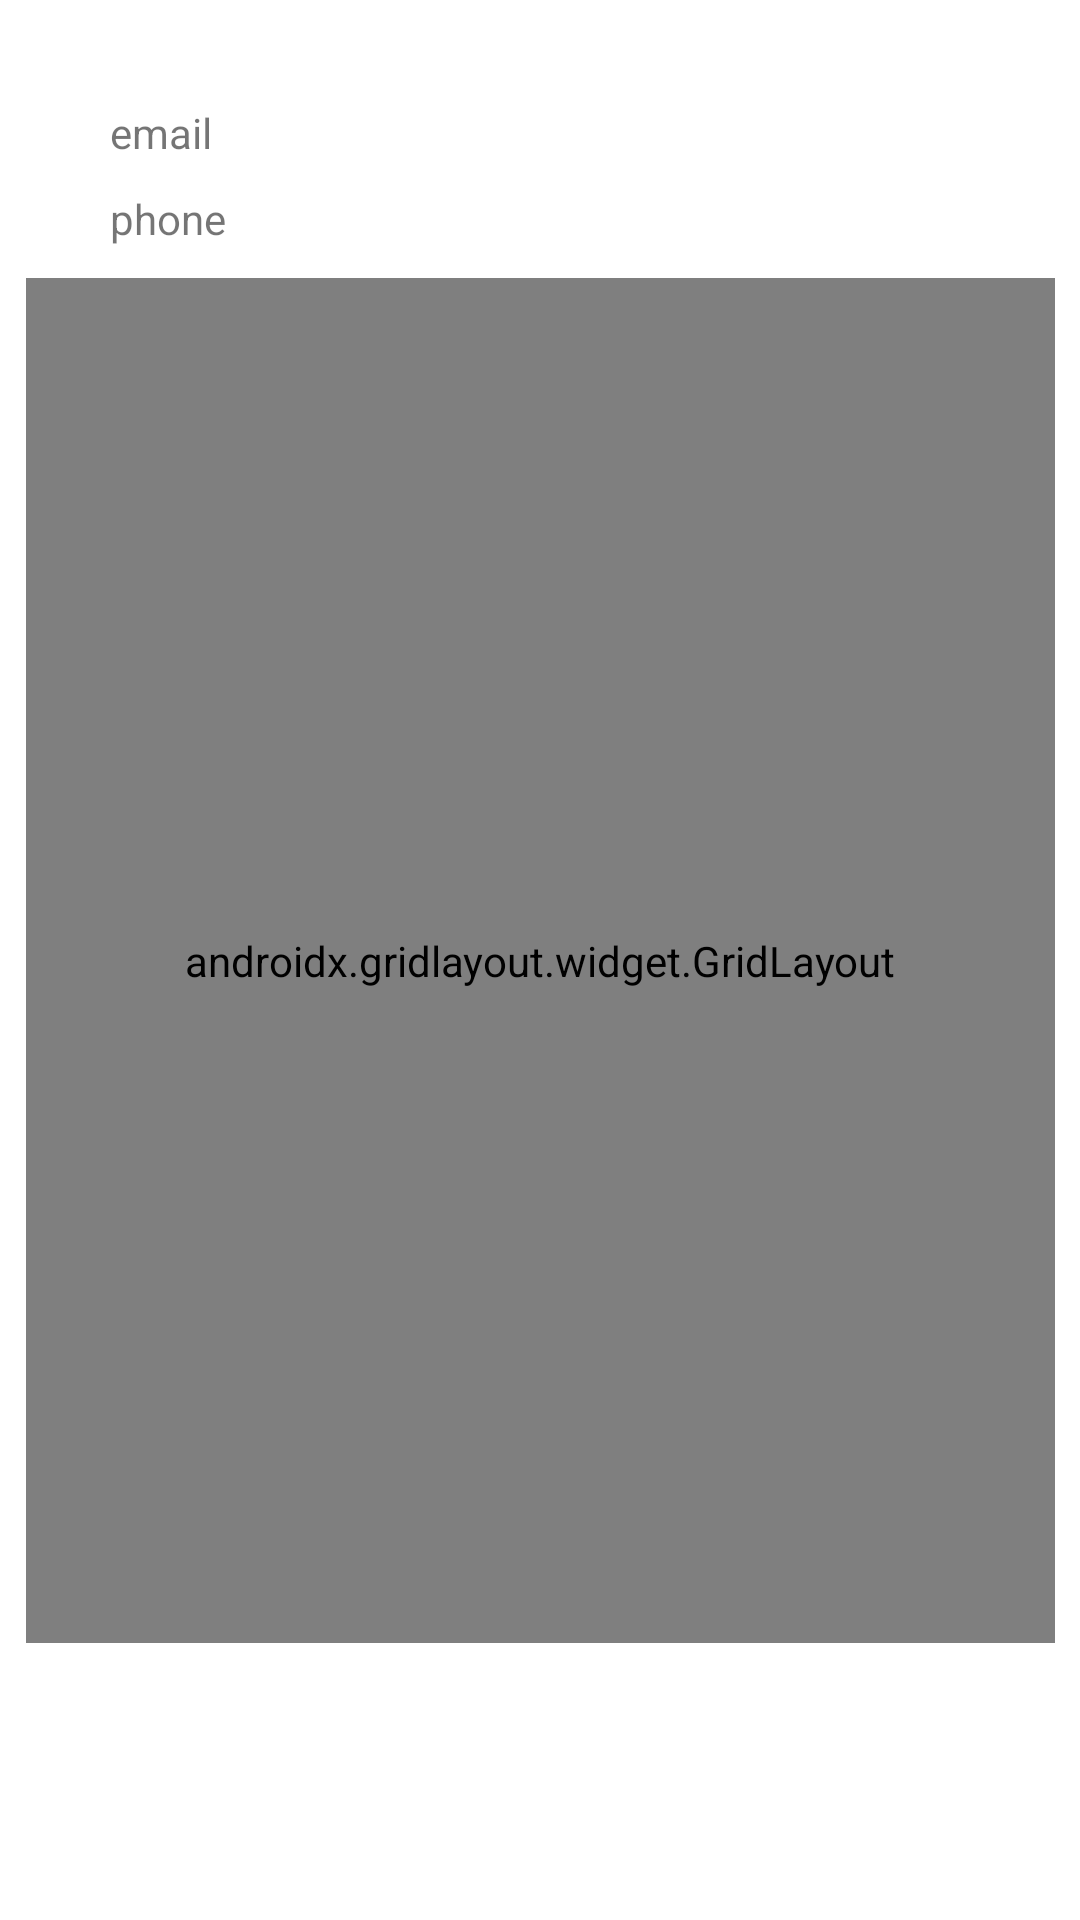

Layout XML and referenced resources for this Android screen:
<!-- AndroidManifest.xml: application theme Theme.ProjectTestConnection -->
<!-- res/layout/activity_detail_clt.xml -->
<?xml version="1.0" encoding="utf-8"?>

<androidx.constraintlayout.widget.ConstraintLayout xmlns:android="http://schemas.android.com/apk/res/android"
    xmlns:app="http://schemas.android.com/apk/res-auto"
    xmlns:tools="http://schemas.android.com/tools"
    android:layout_width="match_parent"
    android:layout_height="match_parent"
    tools:context=".DetailClt">

    <ImageView
        android:id="@+id/imageView2"
        android:layout_width="wrap_content"
        android:layout_height="wrap_content"
        app:layout_constraintBottom_toBottomOf="parent"
        app:layout_constraintEnd_toEndOf="parent"
        app:layout_constraintHorizontal_bias="0.052"
        app:layout_constraintStart_toStartOf="parent"
        app:layout_constraintTop_toTopOf="parent"
        app:layout_constraintVertical_bias="0.025"
        app:srcCompat="@drawable/ic_launcher_foreground"
        tools:ignore="VectorDrawableCompat" />

    <TextView
        android:id="@+id/email_detail_clt"
        android:layout_width="wrap_content"
        android:layout_height="wrap_content"
        android:text="email"
        app:layout_constraintBottom_toBottomOf="parent"
        app:layout_constraintEnd_toEndOf="parent"
        app:layout_constraintHorizontal_bias="0.059"
        app:layout_constraintStart_toEndOf="@+id/imageView2"
        app:layout_constraintTop_toTopOf="parent"
        app:layout_constraintVertical_bias="0.056" />

    <TextView
        android:id="@+id/phone_detail_clt"
        android:layout_width="wrap_content"
        android:layout_height="wrap_content"
        android:text="phone"
        app:layout_constraintBottom_toBottomOf="parent"
        app:layout_constraintEnd_toEndOf="parent"
        app:layout_constraintHorizontal_bias="0.06"
        app:layout_constraintStart_toEndOf="@+id/imageView2"
        app:layout_constraintTop_toTopOf="parent"
        app:layout_constraintVertical_bias="0.102" />

    <androidx.gridlayout.widget.GridLayout
        android:layout_width="343dp"
        android:layout_height="455dp"
        app:layout_constraintBottom_toBottomOf="parent"
        app:layout_constraintEnd_toEndOf="parent"
        app:layout_constraintHorizontal_bias="0.5"
        app:layout_constraintStart_toStartOf="parent"
        app:layout_constraintTop_toTopOf="parent">

        <Button
            android:id="@+id/seanceActuelbtn"
            android:layout_width="wrap_content"
            android:layout_height="wrap_content"
            android:onClick="seanceActual"
            android:text="Control Seances" />

    </androidx.gridlayout.widget.GridLayout>
</androidx.constraintlayout.widget.ConstraintLayout>
<!-- resources referenced by this layout -->
<resources>
  <style name="Theme.ProjectTestConnection" parent="Theme.MaterialComponents.DayNight.DarkActionBar">
          
          <item name="colorPrimary">#49b675</item>
          <item name="colorPrimaryVariant">#49b675</item>
          <item name="colorOnPrimary">@color/white</item>
          
          <item name="colorSecondary">@color/teal_200</item>
          <item name="colorSecondaryVariant">@color/teal_700</item>
          <item name="colorOnSecondary">#49b675</item>
          
          <item name="android:statusBarColor" tools:targetApi="l">?attr/colorPrimaryVariant</item>
          
      </style>
  <color name="white">#FFFFFFFF</color>
  <color name="teal_200">#FF03DAC5</color>
  <color name="teal_700">#FF018786</color>
</resources>
